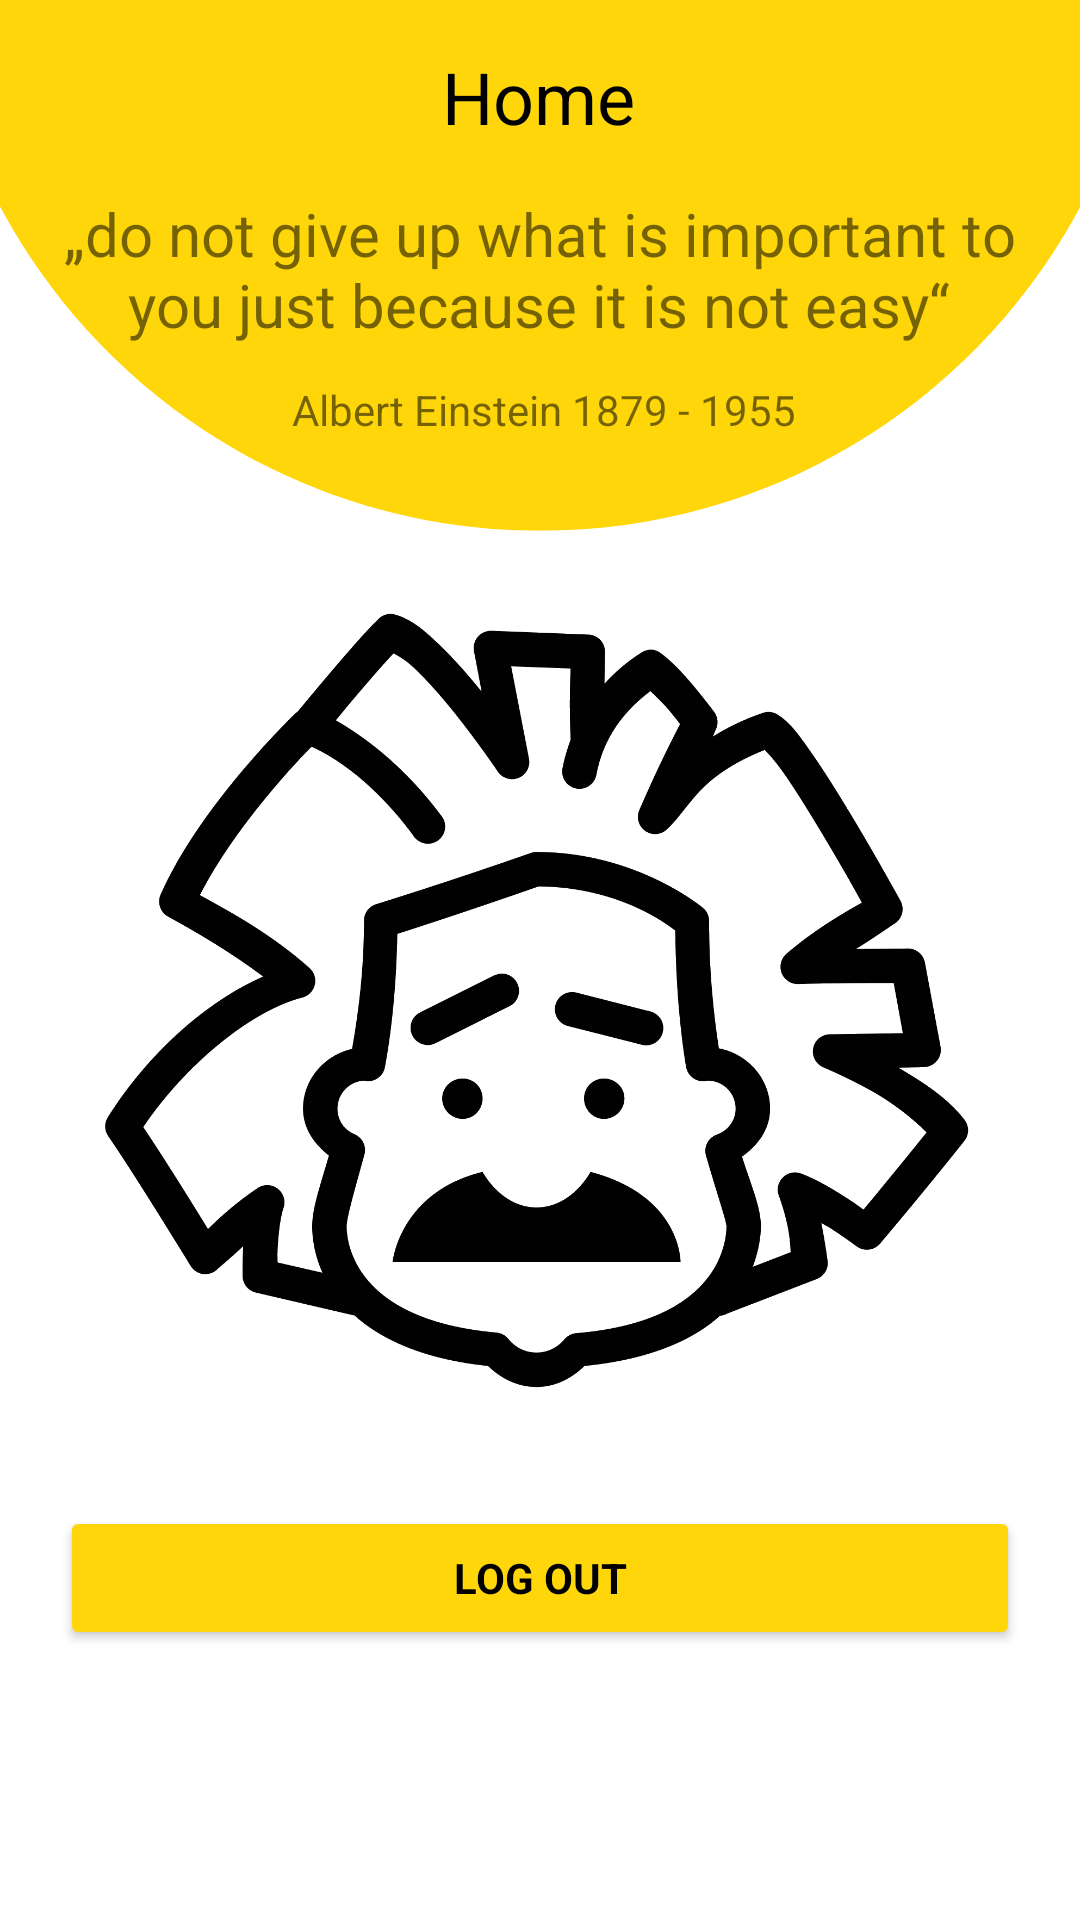

Reconstruct the res/layout file that produces this screen, plus the resources it refers to.
<!-- AndroidManifest.xml: application theme Theme.WissensAPP_01 -->
<!-- res/layout/fragment_home_home.xml -->
<?xml version="1.0" encoding="utf-8"?>
<androidx.constraintlayout.widget.ConstraintLayout
    xmlns:android="http://schemas.android.com/apk/res/android"
    xmlns:app="http://schemas.android.com/apk/res-auto"
    xmlns:tools="http://schemas.android.com/tools"
    android:layout_width="match_parent"
    android:layout_height="match_parent"
    android:background="@drawable/_main_"
    tools:context=".ui.home.HomeFragment"
    android:transitionName="@string/title_home">

    <TextView
        android:id="@+id/tV_main_title"
        android:layout_width="wrap_content"
        android:layout_height="wrap_content"
        android:layout_marginTop="16dp"
        android:text="@string/home"
        android:textAlignment="center"
        android:textColor="@color/black"
        android:textSize="24sp"
        app:layout_constraintEnd_toEndOf="parent"
        app:layout_constraintHorizontal_bias="0.498"
        app:layout_constraintStart_toStartOf="parent"
        app:layout_constraintTop_toTopOf="parent" />

    <TextView
        android:id="@+id/tV_spruch_text"
        android:layout_width="351dp"
        android:layout_height="wrap_content"
        android:layout_marginTop="16dp"
        android:text="@string/gib_das_was_dir_wichtig_ist_nicht_auf_nur_weil_es_nicht_einfach_ist"
        android:textAlignment="center"
        android:textSize="20sp"
        app:layout_constraintEnd_toEndOf="parent"
        app:layout_constraintHorizontal_bias="0.498"
        app:layout_constraintStart_toStartOf="parent"
        app:layout_constraintTop_toBottomOf="@+id/tV_main_title" />

    <TextView
        android:id="@+id/tV_albert_einstein"
        android:layout_width="wrap_content"
        android:layout_height="wrap_content"
        android:layout_marginTop="12dp"
        android:text="@string/albert_einstein_1879_1955"
        app:layout_constraintEnd_toEndOf="parent"
        app:layout_constraintHorizontal_bias="0.507"
        app:layout_constraintStart_toStartOf="parent"
        app:layout_constraintTop_toBottomOf="@+id/tV_spruch_text" />

    <Button
        android:id="@+id/logOut"
        android:layout_width="320dp"
        android:layout_height="wrap_content"
        android:layout_marginHorizontal="16dp"
        android:layout_marginBottom="90dp"
        android:backgroundTint="@color/yellow"
        android:text="@string/log_out"
        android:textColor="@color/black"
        android:textStyle="bold"
        app:layout_constraintBottom_toBottomOf="parent"
        app:layout_constraintEnd_toEndOf="parent"
        app:layout_constraintStart_toStartOf="parent" />

    <ImageView
        android:id="@+id/iV_einstein"
        android:background="@drawable/round_button_yellow"
        android:layout_width="350dp"
        android:layout_height="350dp"
        android:src="@drawable/einstein"
        android:padding="30dp"
        app:layout_constraintBottom_toBottomOf="parent"
        app:layout_constraintEnd_toEndOf="parent"
        app:layout_constraintHorizontal_bias="0.516"
        app:layout_constraintStart_toStartOf="parent"
        app:layout_constraintTop_toTopOf="parent"
        app:layout_constraintVertical_bias="0.578"
        android:contentDescription="@string/logo" />


</androidx.constraintlayout.widget.ConstraintLayout>
<!-- resources referenced by this layout -->
<resources>
  <color name="black">#FF000000</color>
  <color name="yellow">#FFD60A</color>
  <!-- drawable _main_: png bitmap (drawable, 21107 bytes) -->
  <!-- drawable einstein: png bitmap (drawable, 48611 bytes) -->
  <string name="albert_einstein_1879_1955">Albert Einstein 1879 - 1955</string>
  <string name="gib_das_was_dir_wichtig_ist_nicht_auf_nur_weil_es_nicht_einfach_ist">„do not give up what is important to you just because it is not easy“</string>
  <string name="home">Home</string>
  <string name="log_out">Log Out</string>
  <string name="logo">Logo</string>
  <string name="title_home">Home</string>
  <style name="Theme.WissensAPP_01" parent="Theme.MaterialComponents.DayNight.NoActionBar">
  
          
          <item name="colorPrimary">@color/teal_200</item>
          <item name="colorPrimaryVariant">@color/purple_700</item>
          <item name="colorOnPrimary">@color/white</item>
          
          <item name="colorSecondary">@color/teal_200</item>
          <item name="colorSecondaryVariant">@color/teal_700</item>
          <item name="colorOnSecondary">@color/black</item>
          
          <item name="android:statusBarColor">@color/transparent</item>
          
          <item name="fontFamily">@font/font_regular</item>
  
      </style>
  <color name="teal_200">#FF03DAC5</color>
  <color name="purple_700">#FF3700B3</color>
  <color name="white">#FFFFFFFF</color>
      --&gt; eigene Farben --&gt;
  <color name="teal_700">#FF018786</color>
  <color name="transparent">#00000000</color>
</resources>
